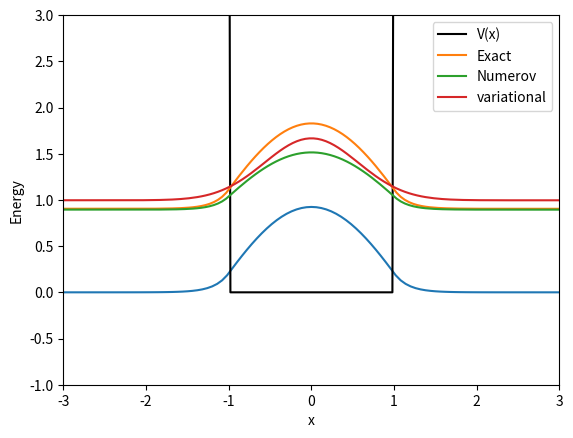

Source code (Python):
# ---
# jupyter:
#   jupytext:
#     formats: ipynb,py:percent
#     text_representation:
#       extension: .py
#       format_name: percent
#       format_version: '1.3'
#       jupytext_version: 1.14.5
#   kernelspec:
#     display_name: Python (scipy)
#     language: python
#     name: scipy
# ---

# %% [markdown]
# # Numerical solution to the 1-dimensional Time Independent Schroedinger Equation
# [redacted]
#
# ## Variational method
# Using the Numerov approximation for the kinetic energy operator to calculate the expectation value of energy of a trial wavefunction.  From here, the energy may be minimized to find a variational solution.  Plot the ground state of this solution and the "true" solution, and compare their energies.
#

# %%
# import some needed libraries
import numpy as np
import matplotlib.pyplot as plt
import scipy.optimize as opt
# %matplotlib inline

# %%
#import timeit # for timing the execution

# %%
autoscale = False # set this equal to true to use Pillai's recommended step sizes

# %% [markdown]
# This example is the finite square well.
#
# Using units such that &hbar;, *m*, and *a* are one.

# %%
# values of constants
hbar = 1.0
mass = 1.0 # changing the mass will also change the energy scale
a = 1.0 # half width of the well (called a in the homework)
V0 = 18.0*np.sqrt(hbar/mass)/a**2


# %% [markdown]
# ## Exact solution
# Following McIntyre section 5.5, the exact energy must be found by solving a transcendental equation. We first define the dimensionless parameter
#
# $$
# z_0 = \sqrt{\frac{2mV_0a^2}{\hbar^2}}.
# $$
#
# Then, we solve the equations
# $$
# z \tan z = \sqrt{z_0^2 -z^2}\qquad\text{and}\qquad -z \cot z = \sqrt{z_0^2 -z^2},
# $$
# for all of the possible values of $z$.

# %% [markdown]
# For this problem, we only need the ground state, which will be given by the lowest $z$ value of the tangent equation.

# %%
z0 = np.sqrt(2*mass*V0)*a/hbar
print(z0)

# %%
#solve for z.  We know that the first solution must be in the range [0,π/2].
z_solution = opt.root_scalar(lambda z: z*np.tan(z)-np.sqrt(z0**2-z**2), bracket=(0,np.pi/2))

z=z_solution.root
print(z)

# %% [markdown]
# Now that we know $z$, we can calculate energy and the exact wavefunction.
#
# $$
# z = \sqrt{\frac{2mEa^2}{\hbar^2}} \qquad \rightarrow \qquad E=\frac{\hbar^2}{2ma^2}\,z^2.
# $$

# %%
E_exact = (z*hbar/a)**2/2/mass
print(E_exact)

# %% [markdown]
# We need four parameters for the wavefunction:
# $$
# k = \frac{z}{a},\qquad q=\frac{\sqrt{z_0^2-z^2}}{a}. %k^2+q^2 = (z_0/a)^2
# $$
# Putting off normalization:
# $$ D = 1,\qquad A=e^{qa}\cos(ka) =e^{\sqrt{z_0^2-z^2}} \cos z $$

# %%
k_exact = z/a
q_exact = np.sqrt(z0**2-z**2)/a
D_exact = 1.
A_exact = np.exp(np.sqrt(z0**2-z**2))*np.cos(z)
print(f"k={k_exact:.4f}, q={q_exact:.4f}, D={D_exact:.4f}, A={A_exact:.4f}")


# %%
def psi_exact(x):
    # This is a long way to write the function, but it is clearer than the standard ways
    # normalized (did integral by hand - need to check)
    norm = 1/np.sqrt(a*(1+np.sin(2*z)/(2*z)+np.cos(z)**2/np.sqrt(z0**2-z**2)))
    # The booleans are zero except when true
    return norm*(((x<-1) * (A_exact*np.exp(q_exact*x))+
           ((x>=-1) * (x<=1)) * (D_exact*np.cos(k_exact*x))+
           (x>1) * (A_exact*np.exp(-q_exact*x))))


# %%
plt.plot(np.linspace(-3,3,101),psi_exact(np.linspace(-3,3,101)))

# %% [markdown]
# ## Numerov method
# The second solution is a discrete position basis matrix approximation using Numerov's approximation for the kinetic energy.  (See paper cited above.)  After calculating the approximate Hamiltonian as a matrix, the approximate eigenstates and energies are found by diagonalizing the Hamiltonian.
#
# We'll also reuse the Hamiltonian from the Numerov method to calculate our variational energies in the next section.

# %%
# bounds (These are overwritten if autoscale=True)
xmin = -5.*a # lower bound of position
xmax = 5*a # upper bound of position
n = 200 # number of steps (may be overwritten if autoscale == True)
dx = (xmax-xmin)/(n-1)


# %%
# the function V is the potential energy function
def V(x):
    # make sure there is no division by zero
    # this also needs to be a "vectorizable" function
    # uncomment one of the examples below, or write your own.
    #return 0.5*mass*omega**2*x*x # harmonic oscillator
    return np.piecewise(x, [np.abs(x)<= a, np.abs(x)>a],[0.0,V0])
    


# %%
if (autoscale): 
    # set autoscale=True to use the scalings recommended by Pillai et al.
    #Emax is the maximum energy for which to check for eigenvalues
    Emax = 20.0
    #The next lines make some reasonable choices for the position grid size and spacing
    xt = opt.brentq(lambda x: V(x)-Emax ,0,5*Emax) #classical turning point
    dx = 1.0/np.sqrt(2*Emax) #step size
    # bounds and number of steps
    n = np.int(0.5+2*(xt/dx + 4.0*np.pi)) #number of steps
    xmin = -dx*(n+1)/2 
    xmax = dx*(n+1)/2

# %%
xmin, xmax, n #show the limits and number of steps

# %%
#define the x coordinates
x = np.linspace(xmin,xmax,n)

# %%
#define the numerov matrices
B = np.matrix((np.eye(n,k=-1)+10.0*np.eye(n,k=0)+np.eye(n,k=1))/12.0)
A = np.matrix((np.eye(n,k=-1)-2.0*np.eye(n,k=0)+np.eye(n,k=1))/(dx**2))

# %%
#calculate kinetic energy operator using Numerov's approximation
KE = -0.5*hbar**2/mass*B.I*A

# %%
#calculate hamiltonian operator approximation
H = KE + np.diag(V(x))

# %%
#Calculate eigenvalues and eigenvectors of H
energies, wavefunctions = np.linalg.eigh(H) # "wavefunctions" is a matrix with one eigenvector in each column.

# %% [markdown]
# For comparison, the eigenvalue calculation took 3.3s for _n_ = 500.

# %%
true_gs_energy = energies[0]


# %% [markdown]
# ## Variational approximation
# Here we reuse the Hamiltonian matrix from above, but we use it to calculate the approximate energy expectation values for our trial wavefunctions.  Then we adjust the trial wavefunctions to minimize the energy expectation value.

# %%
# rectangle function for making it easier to write our trial wavefunctions
def rectangle(x,a):
    '''rectangle is one for -a<x<a and zero otherwise'''
    return np.heaviside(x+a,0)-np.heaviside(x-a,0)


# %%
#trial wavefunction
def psi(b=1.0):
    '''Wavefunction as a function of position x.
    The variable b is the parameter that we tune to minimize the energy.'''
    # Note, normalization is calculated below.
    psi_unnorm = np.exp(-x**2*b) # gaussian
    #psi_unnorm = np.cos(b*np.pi*x/2.0)*rectangle(x,1.0/b)# cosine piece
    #psi_unnorm = np.cos(b*np.pi*x/2.0)**2*rectangle(x,1.0/b)# cosine-squared piece
    norm = 1.0/np.sqrt(np.dot(psi_unnorm,psi_unnorm))
    return norm*psi_unnorm

#limits on b (to help the minimization function)
bmin = 0.1
bmax = 10.


# %%
def ev(psi):
    '''Calculate expectation value of energy'''
    return np.dot(np.dot(psi,H),psi)[0,0]


# %%
# minimize expectation value with respect to b
result=opt.minimize_scalar(lambda b: ev(psi(b)),(bmin,bmax))


# %% [markdown]
# For comparison, the variational calculation took 0.3s with _n_=500.

# %%
print(f"The value of b is {result.x:.4f}, with an energy of {result.fun:.4f}, compared to the energy from the Numerov diagonalization of {true_gs_energy:.4f}.")

# %%
zoom = 3.0 # zoom factor for wavefunctions to make them more visible
plt.plot(x,V(x),'-k',label="V(x)") # plot the potential
plt.plot(x,psi_exact(x)+E_exact,label="Exact")
plt.plot(x,zoom*np.sign(wavefunctions[n//2,0])*wavefunctions[:,0]+energies[0],label="Numerov") #plot the num-th wavefunction
plt.plot(x,zoom*psi(result.x)+result.fun,label="variational") # plot the variational wavefunction
plt.ylim(-1,3); # set limits of vertical axis for plot
plt.xlim(-3,3); # set limits of horizontal axis for plot
plt.legend();
plt.xlabel("x");
plt.ylabel("Energy");

# %%
